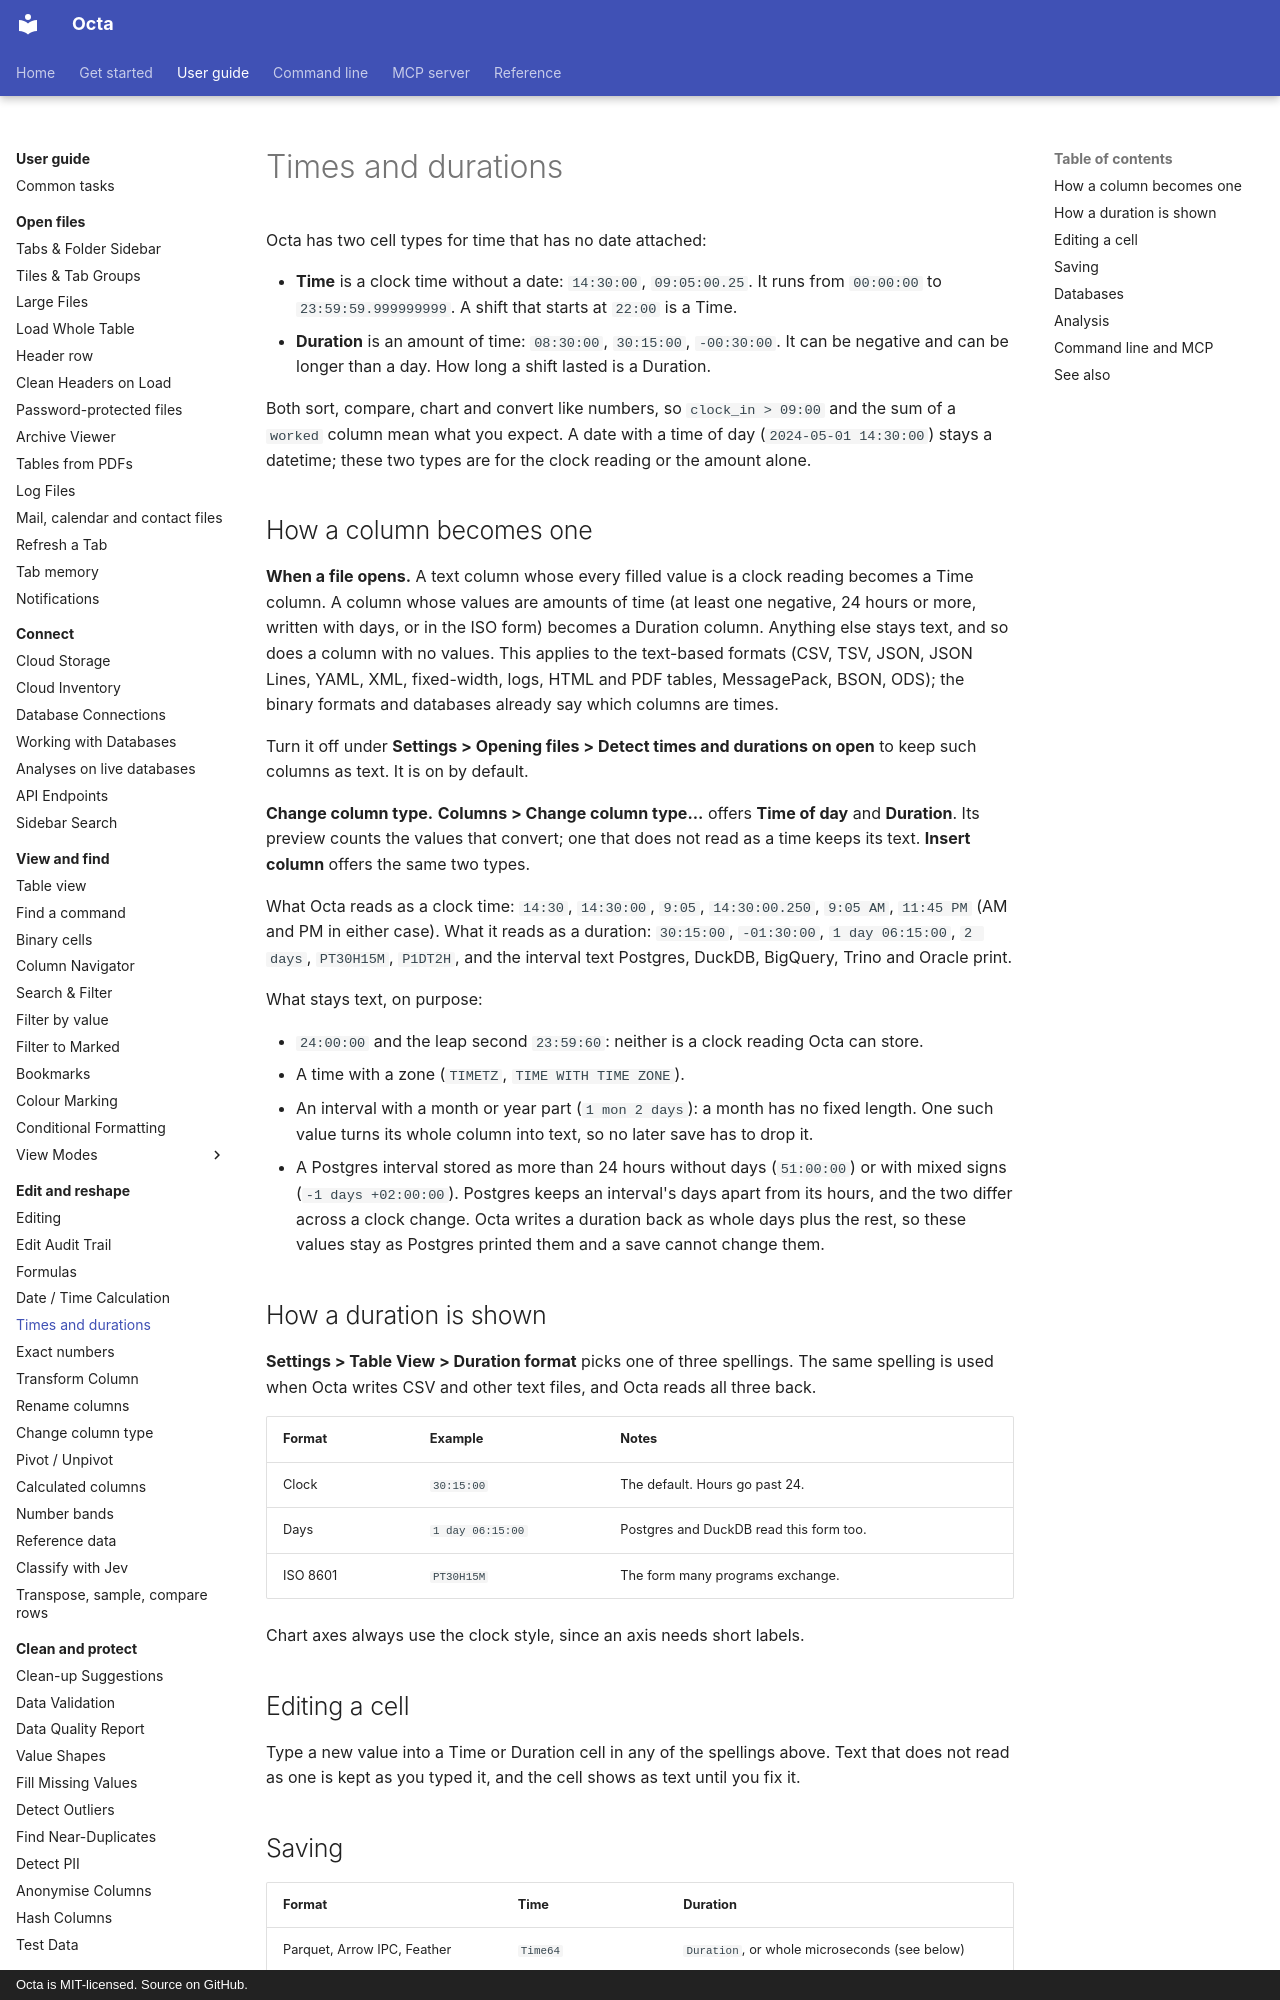

repository: thorstenfoltz/octa · page: usage/times-and-durations/index.html · generator: mkdocs · copyright: Octa is MIT-licensed. Source on GitHub.

# Times and durations

Octa has two cell types for time that has no date attached:

- **Time** is a clock time without a date: `14:30:00`, `09:05:00.25`. It
  runs from `00:00:00` to `23:59:59.999999999`. A shift that starts at
  `22:00` is a Time.
- **Duration** is an amount of time: `08:30:00`, `30:15:00`, `-00:30:00`.
  It can be negative and can be longer than a day. How long a shift lasted
  is a Duration.

Both sort, compare, chart and convert like numbers, so `clock_in > 09:00`
and the sum of a `worked` column mean what you expect. A date with a time
of day (`2024-05-01 14:30:00`) stays a datetime; these two types are for
the clock reading or the amount alone.

## How a column becomes one

**When a file opens.** A text column whose every filled value is a clock
reading becomes a Time column. A column whose values are amounts of time
(at least one negative, 24 hours or more, written with days, or in the
ISO form) becomes a Duration column. Anything else stays text, and so does
a column with no values. This applies to the text-based formats (CSV, TSV,
JSON, JSON Lines, YAML, XML, fixed-width, logs, HTML and PDF tables,
MessagePack, BSON, ODS); the binary formats and databases already say
which columns are times.

Turn it off under **Settings > Opening files > Detect times and durations
on open** to keep such columns as text. It is on by default.

**Change column type.** **Columns > Change column type...** offers
**Time of day** and **Duration**. Its preview counts the values that
convert; one that does not read as a time keeps its text. **Insert
column** offers the same two types.

What Octa reads as a clock time: `14:30`, `14:30:00`, `9:05`,
`14:30:00.250`, `9:05 AM`, `11:45 PM` (AM and PM in either case). What it
reads as a duration: `30:15:00`, `-01:30:00`, `1 day 06:15:00`, `2 days`,
`PT30H15M`, `P1DT2H`, and the interval text Postgres, DuckDB, BigQuery,
Trino and Oracle print.

What stays text, on purpose:

- `24:00:00` and the leap second `23:59:60`: neither is a clock reading
  Octa can store.
- A time with a zone (`TIMETZ`, `TIME WITH TIME ZONE`).
- An interval with a month or year part (`1 mon 2 days`): a month has no
  fixed length. One such value turns its whole column into text, so no
  later save has to drop it.
- A Postgres interval stored as more than 24 hours without days
  (`51:00:00`) or with mixed signs (`-1 days +02:00:00`). Postgres keeps an
  interval's days apart from its hours, and the two differ across a clock
  change. Octa writes a duration back as whole days plus the rest, so these
  values stay as Postgres printed them and a save cannot change them.

## How a duration is shown

**Settings > Table View > Duration format** picks one of three spellings.
The same spelling is used when Octa writes CSV and other text files, and
Octa reads all three back.

| Format   | Example          | Notes                                   |
|----------|------------------|-----------------------------------------|
| Clock    | `30:15:00`       | The default. Hours go past 24.          |
| Days     | `1 day 06:15:00` | Postgres and DuckDB read this form too. |
| ISO 8601 | `PT30H15M`       | The form many programs exchange.        |

Chart axes always use the clock style, since an axis needs short labels.

## Editing a cell

Type a new value into a Time or Duration cell in any of the spellings
above. Text that does not read as one is kept as you typed it, and the
cell shows as text until you fix it.
